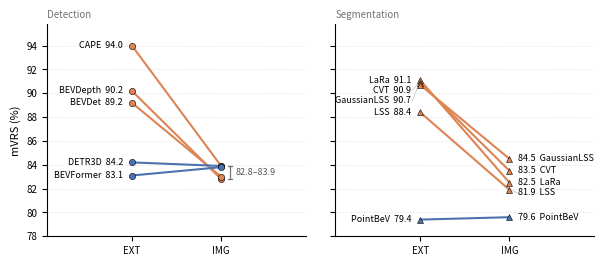

This chart was generated by the following Python code: (Note: this script raises an exception after producing the figure.)
"""Two more-intuitive variants of the EXT->IMG inversion figure (1/7 mVRS)."""
import matplotlib
matplotlib.use('Agg')
import matplotlib.pyplot as plt

BLUE, ORANGE = '#4C72B0', '#DD8452'
plt.rcParams.update({
    'font.size': 8, 'axes.labelsize': 8,
    'xtick.labelsize': 7, 'ytick.labelsize': 7,
    'axes.linewidth': 0.8, 'axes.spines.top': False, 'axes.spines.right': False,
    'figure.dpi': 100,
})

MECH = {'BEVFormer': 'gated', 'DETR3D': 'gated', 'PointBeV': 'gated',
        'CAPE': 'extract', 'BEVDet': 'extract', 'BEVDepth': 'extract',
        'CVT': 'extract', 'GaussianLSS': 'extract', 'LaRa': 'extract', 'LSS': 'extract'}
C = lambda m: BLUE if MECH[m] == 'gated' else ORANGE

EXT = {'CAPE': 94.0, 'BEVDepth': 90.2, 'BEVDet': 89.2, 'DETR3D': 84.2,
       'BEVFormer': 83.1, 'LaRa': 91.1, 'CVT': 90.9, 'GaussianLSS': 90.7,
       'LSS': 88.4, 'PointBeV': 79.4}
IMG = {'CAPE': 83.9, 'DETR3D': 83.9, 'BEVFormer': 83.8, 'BEVDet': 83.0,
       'BEVDepth': 82.8, 'GaussianLSS': 84.5, 'CVT': 83.5, 'LaRa': 82.5,
       'LSS': 81.9, 'PointBeV': 79.6}
DET = ['CAPE', 'BEVDepth', 'BEVDet', 'DETR3D', 'BEVFormer']
SEG = ['LaRa', 'CVT', 'GaussianLSS', 'LSS', 'PointBeV']


def dodge(pairs, min_gap):
    """pairs: (y, key); returns key -> label-y, pushed apart top-down."""
    out = {}
    last = None
    for y, k in sorted(pairs, key=lambda t: -t[0]):
        if last is not None and last - y < min_gap:
            y = last - min_gap
        out[k] = y
        last = y
    return out


# ---------- Variant A: slope chart on the value axis ----------
fig, axes = plt.subplots(1, 2, figsize=(6.2, 2.7), sharey=True)
for ax, models, mark, tag in [(axes[0], DET, 'o', 'Detection'),
                              (axes[1], SEG, '^', 'Segmentation')]:
    ax.grid(axis='y', linestyle=':', color='0.88', linewidth=0.7, zorder=0)
    lab_l = dodge([(EXT[m], m) for m in models], 0.85)
    for m in models:
        ax.plot([0, 1], [EXT[m], IMG[m]], '-', color=C(m), lw=1.5, zorder=2,
                solid_capstyle='round')
        ax.plot([0, 1], [EXT[m], IMG[m]], mark, color=C(m), ms=4.5, zorder=3,
                markeredgecolor='k', markeredgewidth=.4)
        yl = lab_l[m]
        if abs(yl - EXT[m]) > 0.05:  # leader line when dodged
            ax.plot([-0.085, -0.02], [yl, EXT[m]], color='0.75', lw=0.5, zorder=1)
        ax.text(-0.10, yl, f'{m}  {EXT[m]:.1f}', ha='right', va='center', fontsize=6.5)
    if tag == 'Detection':
        lo = min(IMG[m] for m in models); hi = max(IMG[m] for m in models)
        ax.plot([1.10, 1.10], [lo, hi], color='0.45', lw=0.9, zorder=2)
        for y in (lo, hi):
            ax.plot([1.075, 1.125], [y, y], color='0.45', lw=0.9, zorder=2)
        ax.text(1.16, (lo + hi) / 2, f'{lo:.1f}–{hi:.1f}', ha='left',
                va='center', fontsize=6.5, color='0.35')
    else:
        lab_r = dodge([(IMG[m], m) for m in models], 0.85)
        for m in models:
            yr = lab_r[m]
            if abs(yr - IMG[m]) > 0.05:
                ax.plot([1.02, 1.085], [IMG[m], yr], color='0.75', lw=0.5, zorder=1)
            ax.text(1.10, yr, f'{IMG[m]:.1f}  {m}', ha='left', va='center', fontsize=6.5)
    ax.set_xticks([0, 1])
    ax.set_xticklabels(['EXT', 'IMG'])
    ax.set_xlim(-0.95, 1.95)
    ax.text(0.0, 1.02, tag, transform=ax.transAxes, fontsize=7, color='0.45',
            ha='left', va='bottom')
axes[0].set_ylabel('mVRS (%)')
axes[0].set_ylim(78.0, 95.8)
fig.tight_layout(w_pad=1.6)
fig.savefig('/tmp/variantA_slope.png', dpi=300, bbox_inches='tight')
plt.close(fig)

# ---------- Variant B: EXT - IMG over-report bars ----------
delta = {m: EXT[m] - IMG[m] for m in EXT}
order = sorted(delta, key=lambda m: -delta[m])
fig, ax = plt.subplots(figsize=(3.6, 2.7))
ax.grid(axis='x', linestyle=':', color='0.88', linewidth=0.7, zorder=0)
ys = range(len(order))[::-1] if False else list(range(len(order), 0, -1))
for y, m in zip(ys, order):
    d = delta[m]
    ax.barh(y, d, height=0.62, color=C(m), zorder=2,
            edgecolor='k', linewidth=0.4)
    mk = 'o' if m in DET else '^'
    xt = d + 0.25 if d >= 0 else d - 0.25
    ax.text(xt, y, f'{d:+.1f}', ha='left' if d >= 0 else 'right',
            va='center', fontsize=6.5)
    ax.text(-0.25 if d >= 0 else 0.25, y, m,
            ha='right' if d >= 0 else 'left', va='center', fontsize=6.5)
ax.axvline(0, color='k', lw=0.8, zorder=3)
ax.set_yticks([])
ax.spines['left'].set_visible(False)
ax.set_xlabel('EXT $-$ IMG (mVRS pts)')
ax.set_xlim(-3.2, 12.5)
fig.tight_layout()
fig.savefig('/tmp/variantB_delta.png', dpi=300, bbox_inches='tight')
plt.close(fig)
print('done')
